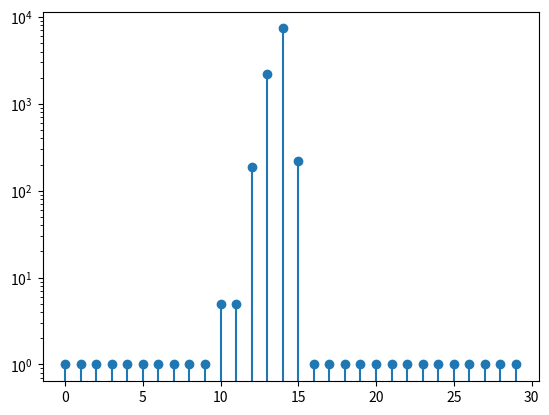

Reproduce this figure in Python.
# EDGE 1D

import numpy
import matplotlib.pyplot as plt
import random
import time

t0 = time.time()


class Ant1D:
    def __init__(self, world, loc):
        self.world = world
        self.loc = loc

    def next_step(self):
        new_loc = self.world.random_neighbor(self.loc)
        edge = min(self.loc, new_loc)
        world.change_in_edges.append((edge, 1))
        self.loc = new_loc


class World1D:
    change_in_edges = []

    def __init__(self, size):
        self.edges = numpy.ones(size, int)
        self.size = size

    def random_neighbor(self, loc):
        left = self.edges[loc - 1]
        right = self.edges[loc]
        r = random.uniform(0, 1)
        if r < left / (left + right):
            return (loc - 1) % self.size
        return (loc + 1) % self.size

    def update_edges(self):
        for c in self.change_in_edges:
            self.edges[c[0]] += c[1]
        self.change_in_edges = []


fig = plt.figure()
world = World1D(30)
ants = []
for i in range(1):
    ants.append(Ant1D(world, 15))


for k in range(10000):
    for ant in ants:
        ant.next_step()
    world.update_edges()

plt.yscale('log')
plt.stem(range(30), world.edges)

t1 = time.time()
total = t1 - t0
print(total)
plt.show()
